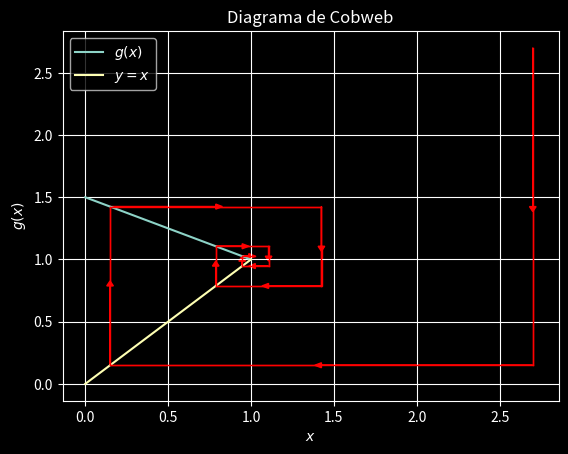

Python code for this plot:
import matplotlib.pyplot as plt
import numpy as np

# Modo oscuro yay!
plt.style.use('dark_background')

# Define la función iterativa g(x)
def g(x):
    return -(1/2) * x + (3/2)

# Define la función identidad y=x
def identity(x):
    return x

# Función para plotear el diagrama de cobweb
def cobweb_plot(f, x0, n):
    x = np.linspace(0, 1, 400)
    y = f(x)
    plt.plot(x, y, label='$g(x)$')
    plt.plot(x, identity(x), label='$y=x$')

    # Dibujar las primeras n iteraciones del diagrama de cobweb
    x_old = x0
    for i in range(n):
        x_new = f(x_old)
        plt.plot([x_old, x_old], [x_old, x_new], 'r', lw=1)
        plt.plot([x_old, x_new], [x_new, x_new], 'r', lw=1)
        plt.arrow(x_old, x_old, 0, (x_new - x_old)/2, head_width=haw, head_length=hal, fc='r', ec='r')
        plt.arrow(x_old, x_new, (x_new - x_old)/2, 0, head_width=haw, head_length=hal, fc='r', ec='r')
        plt.arrow(x_old, x_new, 0, (x_old - x_new)/2, head_width=0, head_length=0, fc='r', ec='r')
        plt.arrow(x_new, x_new, (x_old - x_new)/2, 0, head_width=0, head_length=0, fc='r', ec='r')
        x_old = x_new

    plt.xlabel('$x$')
    plt.ylabel('$g(x)$')
    plt.title('Diagrama de Cobweb')
    plt.legend()
    plt.grid(True)
    plt.show()

# Parámetros iniciales
x0 = 2.7  # Initial Guess
n = 6  # Número de iteraciones
haw = 0.04 # Ancho de la cabeza de la flecha
hal = 0.04 # Largo de la cabeza de la flecha

cobweb_plot(g, x0, n)